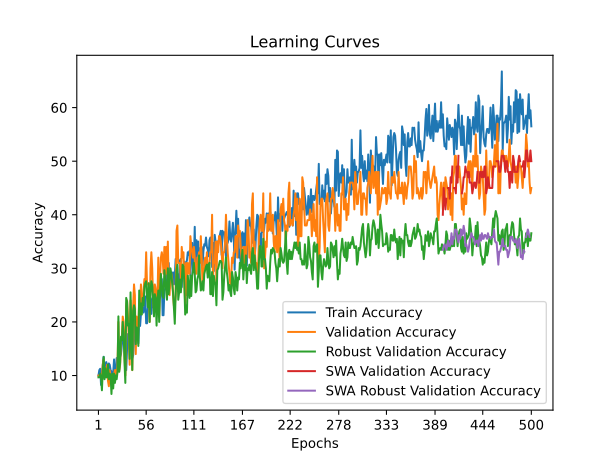

The file beside this chart, header and first rows:
time; train_accuracy; train_loss; valid_accuracy; valid_loss; valid_accuracy_robust; valid_accuracy_swa; valid_accuracy_robust_swa
11,6627; 10,0000; 2,4896; 10,0000; 2,3200; 9,6552; 10,0000; 9,6552
35,0161; 11,0000; 2,4450; 10,0000; 2,3264; 9,6552; 10,0000; 9,6552
61,6587; 11,2500; 2,4138; 10,0000; 2,3239; 10,3448; 10,0000; 10,3448
81,4692; 8,2500; 2,3788; 10,0000; 2,3296; 9,6552; 10,0000; 9,6552
99,0267; 9,0000; 2,4239; 10,0000; 2,3277; 7,2414; 10,0000; 7,2414
122,1113; 12,0000; 2,4814; 12,0000; 2,4499; 11,0345; 12,0000; 11,0345
131,1584; 13,5000; 2,4918; 13,0000; 2,6459; 13,4483; 13,0000; 13,4483
139,5692; 11,5000; 2,5358; 10,0000; 3,9098; 9,3103; 10,0000; 9,3103
155,3001; 11,7500; 2,6493; 11,0000; 4,0540; 11,3793; 11,0000; 11,3793
164,7596; 12,5000; 2,6398; 11,0000; 4,7788; 9,6552; 11,0000; 9,6552
175,4766; 11,7500; 2,7589; 12,0000; 6,4760; 9,6552; 12,0000; 9,6552
187,4651; 11,0000; 2,7306; 9,0000; 7,6559; 12,0690; 9,0000; 12,0690
198,1469; 12,2500; 2,7249; 8,0000; 7,4092; 9,3103; 8,0000; 9,3103
207,1344; 12,0000; 2,9368; 11,0000; 11,4918; 10,3448; 11,0000; 10,3448
220,8957; 11,0000; 3,3007; 9,0000; 7,7334; 10,0000; 9,0000; 10,0000
230,0886; 10,7500; 2,9330; 9,0000; 12,1512; 6,5517; 9,0000; 6,5517
240,6200; 10,0000; 2,9237; 10,0000; 6,8896; 10,3448; 10,0000; 10,3448
252,1786; 10,5000; 3,0539; 9,0000; 6,5615; 7,5862; 9,0000; 7,5862
261,4387; 13,0000; 2,8740; 10,0000; 6,4653; 10,3448; 10,0000; 10,3448
274,2618; 10,2500; 2,7576; 11,0000; 12,8109; 8,6207; 11,0000; 8,6207
302,1207; 9,7500; 2,8259; 11,0000; 4,9524; 10,0000; 11,0000; 10,0000
313,8204; 13,2500; 3,1356; 10,0000; 9,2535; 9,3103; 10,0000; 9,3103
330,1913; 13,0000; 3,8307; 12,0000; 8,4308; 10,6897; 12,0000; 10,6897
352,4170; 12,7500; 2,7522; 20,0000; 4,8567; 21,0345; 20,0000; 21,0345
366,2120; 14,0000; 2,8312; 11,0000; 2,7945; 10,6897; 11,0000; 10,6897
380,7011; 13,5000; 2,9364; 12,0000; 2,3702; 12,4138; 12,0000; 12,4138
401,9545; 14,0000; 2,8581; 17,0000; 7,3762; 17,2414; 17,0000; 17,2414
411,6058; 15,7500; 2,4517; 17,0000; 14,7929; 16,5517; 17,0000; 16,5517
425,1785; 17,0000; 2,3397; 21,0000; 8,6555; 20,0000; 21,0000; 20,0000
438,0477; 16,7500; 2,8782; 20,0000; 5,1029; 17,9310; 20,0000; 17,9310
458,5611; 17,5000; 2,7093; 14,0000; 2,4012; 12,7586; 14,0000; 12,7586
472,2022; 11,7500; 2,6965; 10,0000; 2,8037; 8,6207; 10,0000; 8,6207
484,4168; 11,0000; 2,6680; 23,0000; 23,3455; 24,4828; 23,0000; 24,4828
494,9617; 15,0000; 2,5660; 24,0000; 2,1525; 23,7931; 24,0000; 23,7931
520,3097; 17,7500; 2,6072; 21,0000; 2,2716; 19,3103; 21,0000; 19,3103
531,3873; 16,7500; 2,6326; 17,0000; 2,4916; 19,6552; 17,0000; 19,6552
541,0664; 15,0000; 2,5490; 12,0000; 2,6229; 13,1034; 12,0000; 13,1034
551,1144; 15,5000; 2,5779; 24,0000; 3,9006; 25,5172; 24,0000; 25,5172
562,2745; 16,2500; 2,5079; 18,0000; 2,3974; 17,9310; 18,0000; 17,9310
570,8455; 13,2500; 2,6965; 11,0000; 7,7183; 11,0345; 11,0000; 11,0345
586,0319; 13,7500; 2,5745; 23,0000; 2,5867; 22,0690; 23,0000; 22,0690
596,1723; 16,5000; 2,6660; 27,0000; 2,2724; 23,1034; 27,0000; 23,1034
605,9214; 20,5000; 2,3834; 25,0000; 2,1748; 22,4138; 25,0000; 22,4138
615,7264; 17,7500; 2,4769; 14,0000; 16,4874; 15,8621; 14,0000; 15,8621
625,2174; 19,7500; 2,3180; 21,0000; 14,2947; 18,9655; 21,0000; 18,9655
640,4736; 20,5000; 2,4079; 20,0000; 20,9706; 17,9310; 20,0000; 17,9310
651,5173; 16,0000; 2,3443; 19,0000; 11,5808; 15,5172; 19,0000; 15,5172
662,1564; 21,2500; 2,4474; 24,0000; 2,1457; 25,8621; 24,0000; 25,8621
671,7124; 19,2500; 2,2465; 23,0000; 2,0942; 21,3793; 23,0000; 21,3793
684,8080; 21,5000; 2,1932; 27,0000; 2,3553; 23,4483; 27,0000; 23,4483
698,9803; 24,7500; 2,2148; 23,0000; 2,9451; 21,3793; 23,0000; 21,3793
724,7252; 22,7500; 2,3142; 23,0000; 3,5475; 24,4828; 23,0000; 24,4828
736,7312; 21,7500; 2,2110; 26,0000; 2,4196; 23,1034; 26,0000; 23,1034
753,9258; 22,7500; 2,2909; 28,0000; 2,3972; 26,5517; 28,0000; 26,5517
765,5338; 24,7500; 2,2250; 27,0000; 2,0216; 27,2414; 27,0000; 27,2414
779,5563; 19,7500; 2,1887; 33,0000; 2,0225; 27,5862; 33,0000; 27,5862
793,0919; 19,7500; 2,2800; 27,0000; 2,1907; 24,4828; 27,0000; 24,4828
802,1094; 22,5000; 2,2811; 27,0000; 2,5934; 22,7586; 27,0000; 22,7586
826,9910; 23,2500; 2,2002; 27,0000; 2,7413; 27,2414; 27,0000; 27,2414
838,3385; 22,7500; 2,2771; 20,0000; 2,0765; 20,0000; 20,0000; 20,0000
... 440 more rows
